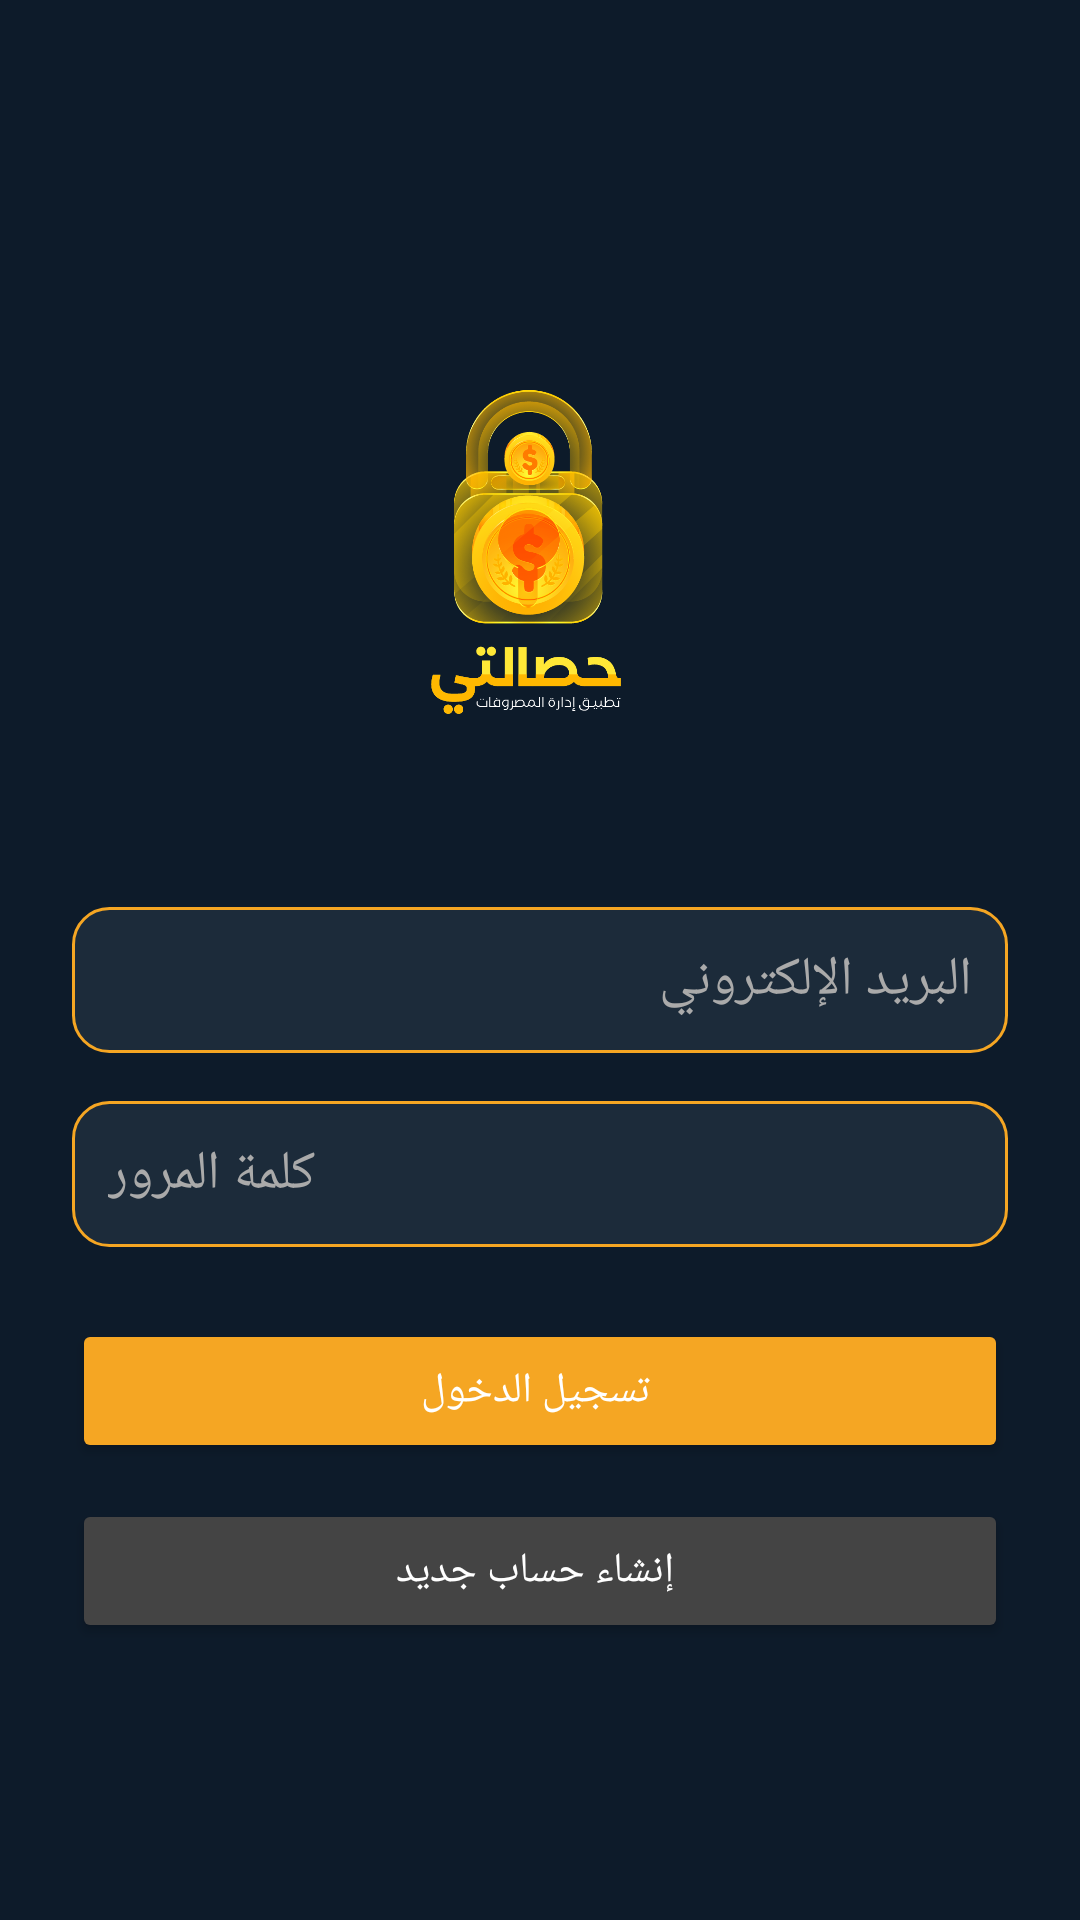

Here is an Android app screen rendered from its layout file. Give the layout XML and the strings, colors and styles it references.
<!-- AndroidManifest.xml: application theme Theme.Hesalaty -->
<!-- res/layout/activity_login.xml -->
<?xml version="1.0" encoding="utf-8"?>
<ScrollView xmlns:android="http://schemas.android.com/apk/res/android"
    android:layout_width="match_parent"
    android:layout_height="match_parent"
    android:background="#0D1B2A"
    android:padding="24dp">

    <LinearLayout
        android:orientation="vertical"
        android:layout_width="match_parent"
        android:layout_height="wrap_content"
        android:gravity="center_horizontal"
        android:layout_gravity="center">

        
        <ImageView
            android:id="@+id/logoImageView"
            android:layout_width="176dp"
            android:layout_height="178dp"
            android:layout_marginBottom="32dp"
            android:contentDescription="App Logo"
            android:src="@drawable/ic_logo" />

        
        <EditText
            android:id="@+id/editEmail"
            android:layout_width="match_parent"
            android:layout_height="wrap_content"
            android:hint="البريد الإلكتروني"
            android:inputType="textEmailAddress"
            android:textColor="#FFFFFF"
            android:textColorHint="#AAAAAA"
            android:background="@drawable/edittext_background"
            android:padding="12dp"
            android:layout_marginBottom="16dp" />

        
        <EditText
            android:id="@+id/editPassword"
            android:layout_width="match_parent"
            android:layout_height="wrap_content"
            android:hint="كلمة المرور"
            android:inputType="textPassword"
            android:textColor="#FFFFFF"
            android:textColorHint="#AAAAAA"
            android:background="@drawable/edittext_background"
            android:padding="12dp"
            android:layout_marginBottom="24dp" />

        
        <Button
            android:id="@+id/btnLogin"
            android:layout_width="match_parent"
            android:layout_height="wrap_content"
            android:text=" تسجيل الدخول"
            android:backgroundTint="#F5A623"
            android:textColor="#FFFFFF"
            android:layout_marginBottom="12dp" />

        
        <Button
            android:id="@+id/btnGoToRegister"
            android:layout_width="match_parent"
            android:layout_height="wrap_content"
            android:text=" إنشاء حساب جديد"
            android:backgroundTint="#444444"
            android:textColor="#FFFFFF" />
    </LinearLayout>
</ScrollView>
<!-- resources referenced by this layout -->
<resources>
  <!-- drawable edittext_background (drawable) -->
  <shape xmlns:android="http://schemas.android.com/apk/res/android"
      android:shape="rectangle">
      <solid android:color="#1C2B3A" />
      <corners android:radius="12dp" />
      <stroke android:color="#F5A623" android:width="1dp" />
  </shape>
  <!-- drawable ic_logo: png bitmap (drawable, 118261 bytes) -->
  <style name="Theme.Hesalaty" parent="Theme.MaterialComponents.DayNight.DarkActionBar">
          
          <item name="colorPrimary">@color/purple_500</item>
          <item name="colorPrimaryVariant">@color/purple_700</item>
          <item name="colorOnPrimary">@color/white</item>
          <item name="colorSecondary">@color/teal_200</item>
          <item name="colorSecondaryVariant">@color/teal_700</item>
          <item name="colorOnSecondary">@color/black</item>
          <item name="android:statusBarColor" tools:targetApi="l">?attr/colorPrimaryVariant</item>
          <item name="android:windowLightStatusBar" tools:targetApi="m">true</item>
      </style>
  <color name="purple_500">#6200EE</color>
  <color name="purple_700">#3700B3</color>
  <color name="white">#FFFFFFFF</color>
  <color name="teal_200">#03DAC5</color>
  <color name="teal_700">#018786</color>
  <color name="black">#FF000000</color>
</resources>
